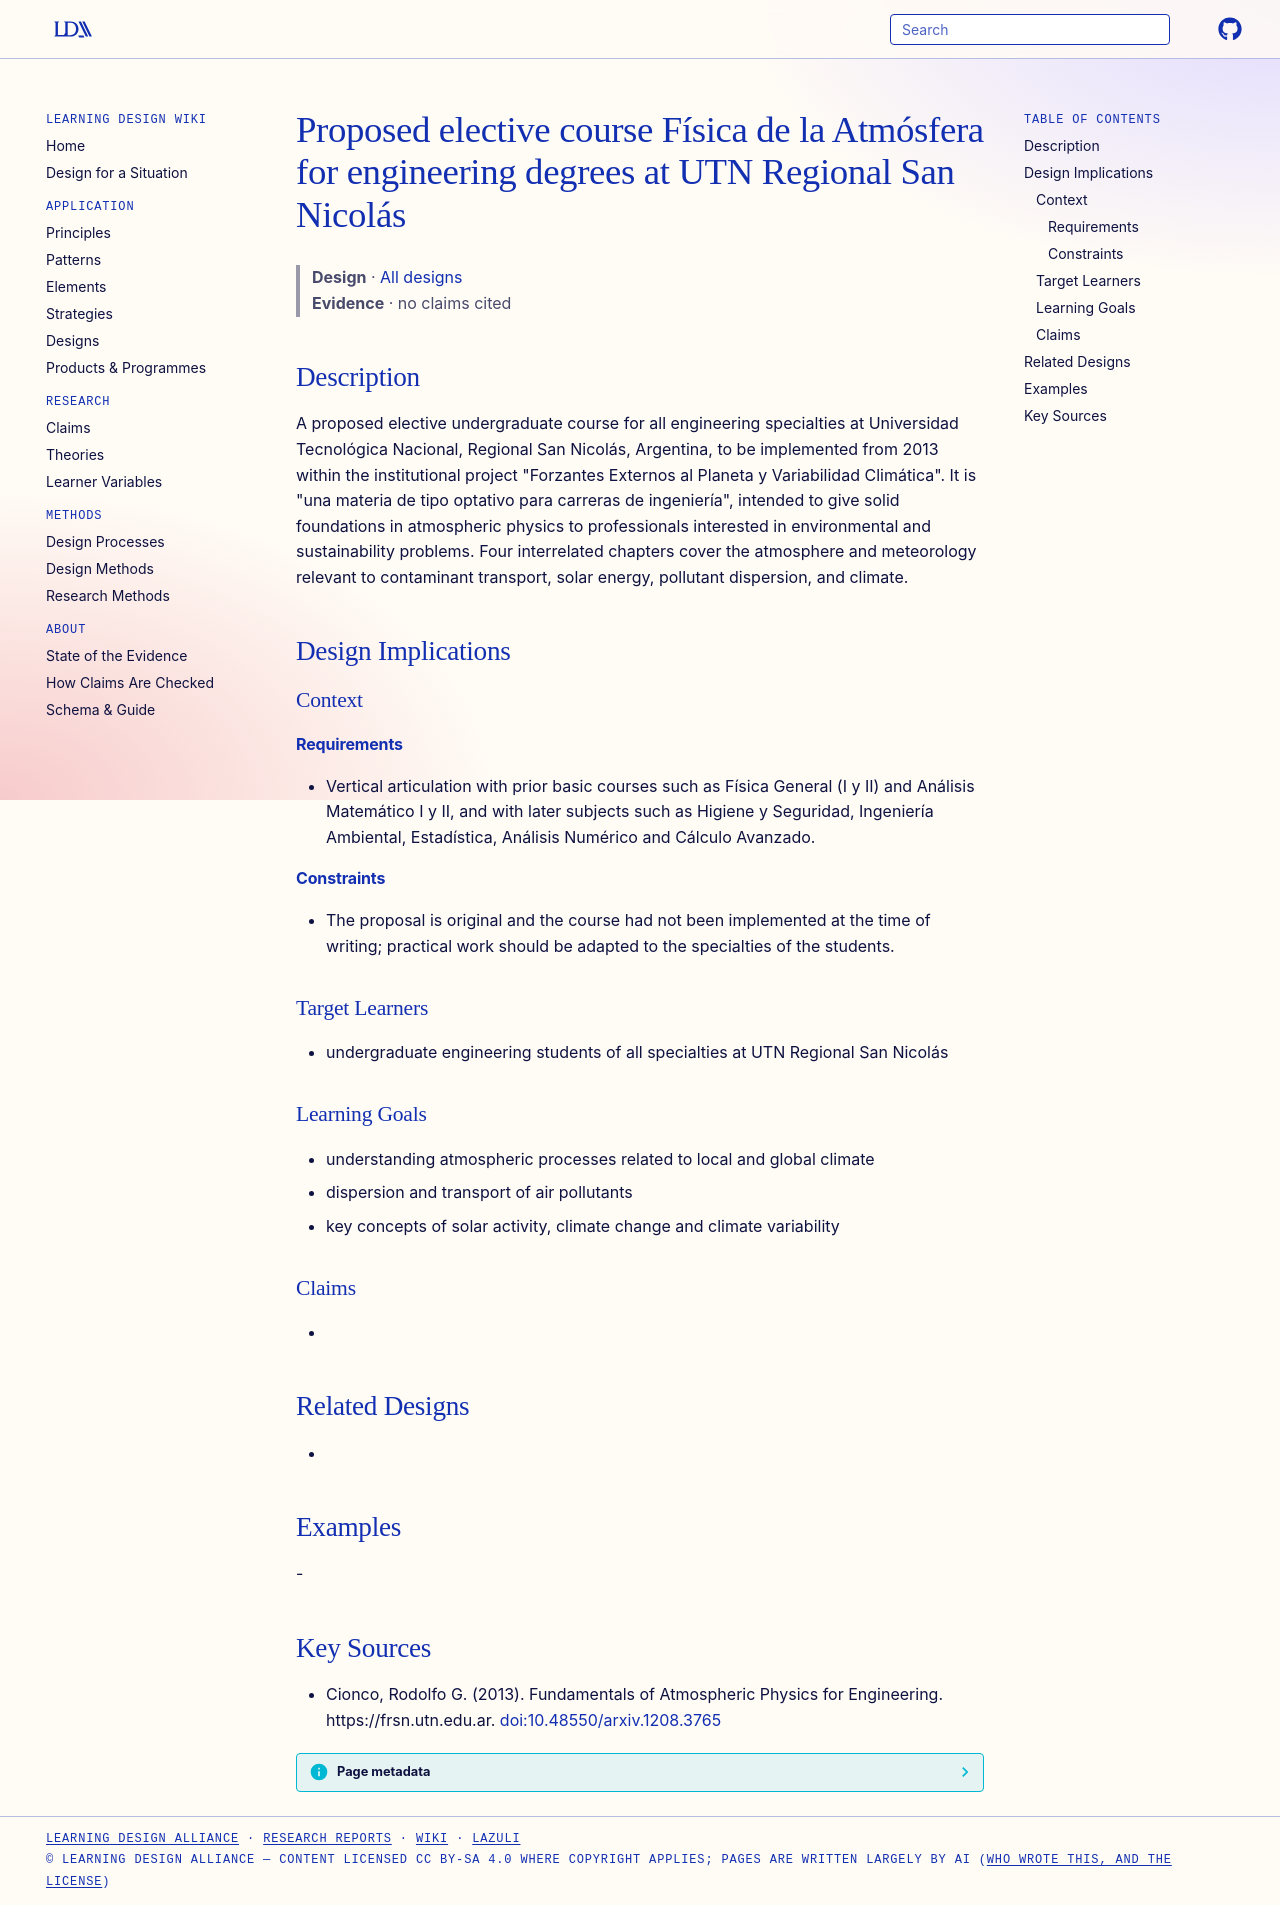

repository: Learning-Design-Alliance/learning-wiki · page: designs/utn-atmospheric-physics-elective-course/index.html · generator: mkdocs

---
type: design
id: utn-atmospheric-physics-elective-course
title: Proposed elective course Física de la Atmósfera for engineering degrees at UTN Regional San Nicolás
description: "A proposed elective undergraduate course for all engineering specialties at Universidad Tecnológica Nacional, Regional San Nicolás, Argentina, to be implemented from 2013 within the institutional project \"Forzantes Ex..."
status: review
generated:
  by: "process:settle-candidates"
  at: 2026-11-17
sources:
  - id: cionco-2013
    resource: "https://frsn.utn.edu.ar"
    title: "Cionco, Rodolfo G. (2013). Fundamentals of Atmospheric Physics for Engineering. https://frsn.utn.edu.ar"
    author: Cionco, Rodolfo G
---

# Proposed elective course Física de la Atmósfera for engineering degrees at UTN Regional San Nicolás

> **Design** · [All designs](index.md)
> **Evidence** · no claims cited

## Description
A proposed elective undergraduate course for all engineering specialties at Universidad Tecnológica Nacional, Regional San Nicolás, Argentina, to be implemented from 2013 within the institutional project "Forzantes Externos al Planeta y Variabilidad Climática". It is "una materia de tipo optativo para carreras de ingeniería", intended to give solid foundations in atmospheric physics to professionals interested in environmental and sustainability problems. Four interrelated chapters cover the atmosphere and meteorology relevant to contaminant transport, solar energy, pollutant dispersion, and climate.

## Design Implications

### Context
#### Requirements
- Vertical articulation with prior basic courses such as Física General (I y II) and Análisis Matemático I y II, and with later subjects such as Higiene y Seguridad, Ingeniería Ambiental, Estadística, Análisis Numérico and Cálculo Avanzado.
#### Constraints
- The proposal is original and the course had not been implemented at the time of writing; practical work should be adapted to the specialties of the students.

### Target Learners
- undergraduate engineering students of all specialties at UTN Regional San Nicolás

### Learning Goals
- understanding atmospheric processes related to local and global climate
- dispersion and transport of air pollutants
- key concepts of solar activity, climate change and climate variability

### Claims
- 

## Related Designs
- 

## Examples
-

## Key Sources
- Cionco, Rodolfo G. (2013). Fundamentals of Atmospheric Physics for Engineering. https://frsn.utn.edu.ar. [doi:10.48550/arxiv.1208.3765](https://doi.org/10.48550/arxiv.1208.3765)
